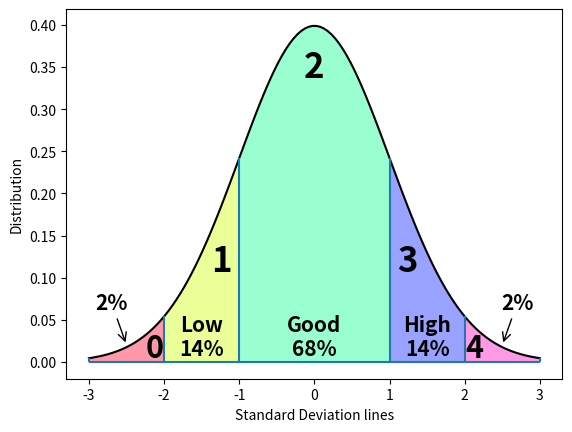

Write the Python code that produced this figure. (Note: this script raises an exception after producing the figure.)
#!/usr/bin/env python

import matplotlib as mpl
mpl.use('agg')
import matplotlib.pyplot as plt
from matplotlib import cm
from matplotlib import colors
import numpy as np
import scipy.stats as stats
import math

MU = 0
VARIANCE = 1
SIGMA = math.sqrt(VARIANCE)

def main():
    """Plot guassian distribution, showing icite groups"""
    fout_imgs = [
        '../pmidcite/doc/images/nih_perc_groups.png',
        '../bibliometrics/doc/nih_perc_groups.tiff',
        '../bibliometrics/doc/nih_perc_groups.pdf',
    ]

    vlines = [-3, -2, -1, 1, 2, 3]
    xvals = np.linspace(MU - 3*SIGMA, MU + 3*SIGMA, 120)
    yvals = stats.norm.pdf(xvals, MU, SIGMA)
    x2y = {xvals:stats.norm.pdf(xvals, MU, SIGMA) for xvals in vlines}

    fig, axes = plt.subplots(1, 1)
    axes.plot(xvals, yvals, color='k')
    for xval in vlines:
        plt.vlines(xval, ymin=0, ymax=x2y[xval])
    plt.hlines(0, xmin=-3, xmax=3)

    # Fill with color
    colors = _get_colors('gist_rainbow')
    _fill_between(axes, -3, -2, colors[0])
    _fill_between(axes, -2, -1, colors[1])
    _fill_between(axes, -1, 1, colors[2])
    _fill_between(axes, 1, 2, colors[3])
    _fill_between(axes, 2, 3, colors[4])

    # Add text
    # 0) Lowest
    plt.text(-2.01, -.003, '0', fontsize=22, ha='right', va='bottom', fontweight='bold')
    # 1) Low
    kwtxt = {'ha':'center', 'va':'center', 'fontweight':'bold'}
    plt.text(-1.24, .12, '1', fontsize=25, **kwtxt)
    plt.text(-1.5, .03, 'Low\n14%', fontsize=15, **kwtxt)
    # 2) Good
    plt.text(0, .35, '2', fontsize=25, **kwtxt)
    plt.text(0, .03, 'Good\n68%', fontsize=15, **kwtxt)
    # 3) Better
    plt.text(1.24, .12, '3', fontsize=25, **kwtxt)
    plt.text(1.5, .03, 'High\n14%', fontsize=15, **kwtxt)
    # 4) Best
    plt.text(2.01, -.003, '4', fontsize=22, ha='left', va='bottom', fontweight='bold')

    plt.xlabel('Standard Deviation lines')
    plt.ylabel('Distribution')

    axes.annotate('2%', fontsize=15, xy=(2.5, 0.02),
            xycoords='data', xytext=(2.7, .07),
            arrowprops=dict(arrowstyle="->",
                            color = 'black'), **kwtxt)
    axes.annotate('2%', fontsize=15, xy=(-2.5, 0.02),
            xycoords='data', xytext=(-2.7, .07),
            arrowprops=dict(arrowstyle="->",
                            color = 'black'), **kwtxt)

    for fout_img in fout_imgs:
        plt.savefig(fout_img, dpi=800)
        print('WROTE: {IMG}'.format(IMG=fout_img))

def _get_colors(colormap):
    """Get colors"""
    cmap = cm.get_cmap(colormap)
    norm = colors.Normalize(vmin=0, vmax=4)
    scalarmap = cm.ScalarMappable(norm=norm, cmap=cmap)
    return [scalarmap.to_rgba(n) for n in range(5)]

def _fill_between(axes, xval0, xval1, facecolor):
    """Color between standard deviation lines"""
    xvals = np.linspace(xval0, xval1, 20)
    yvals = stats.norm.pdf(xvals, MU, SIGMA)
    axes.fill_between(xvals, yvals, facecolor=facecolor, alpha=.4)


if __name__ == '__main__':
    main()
